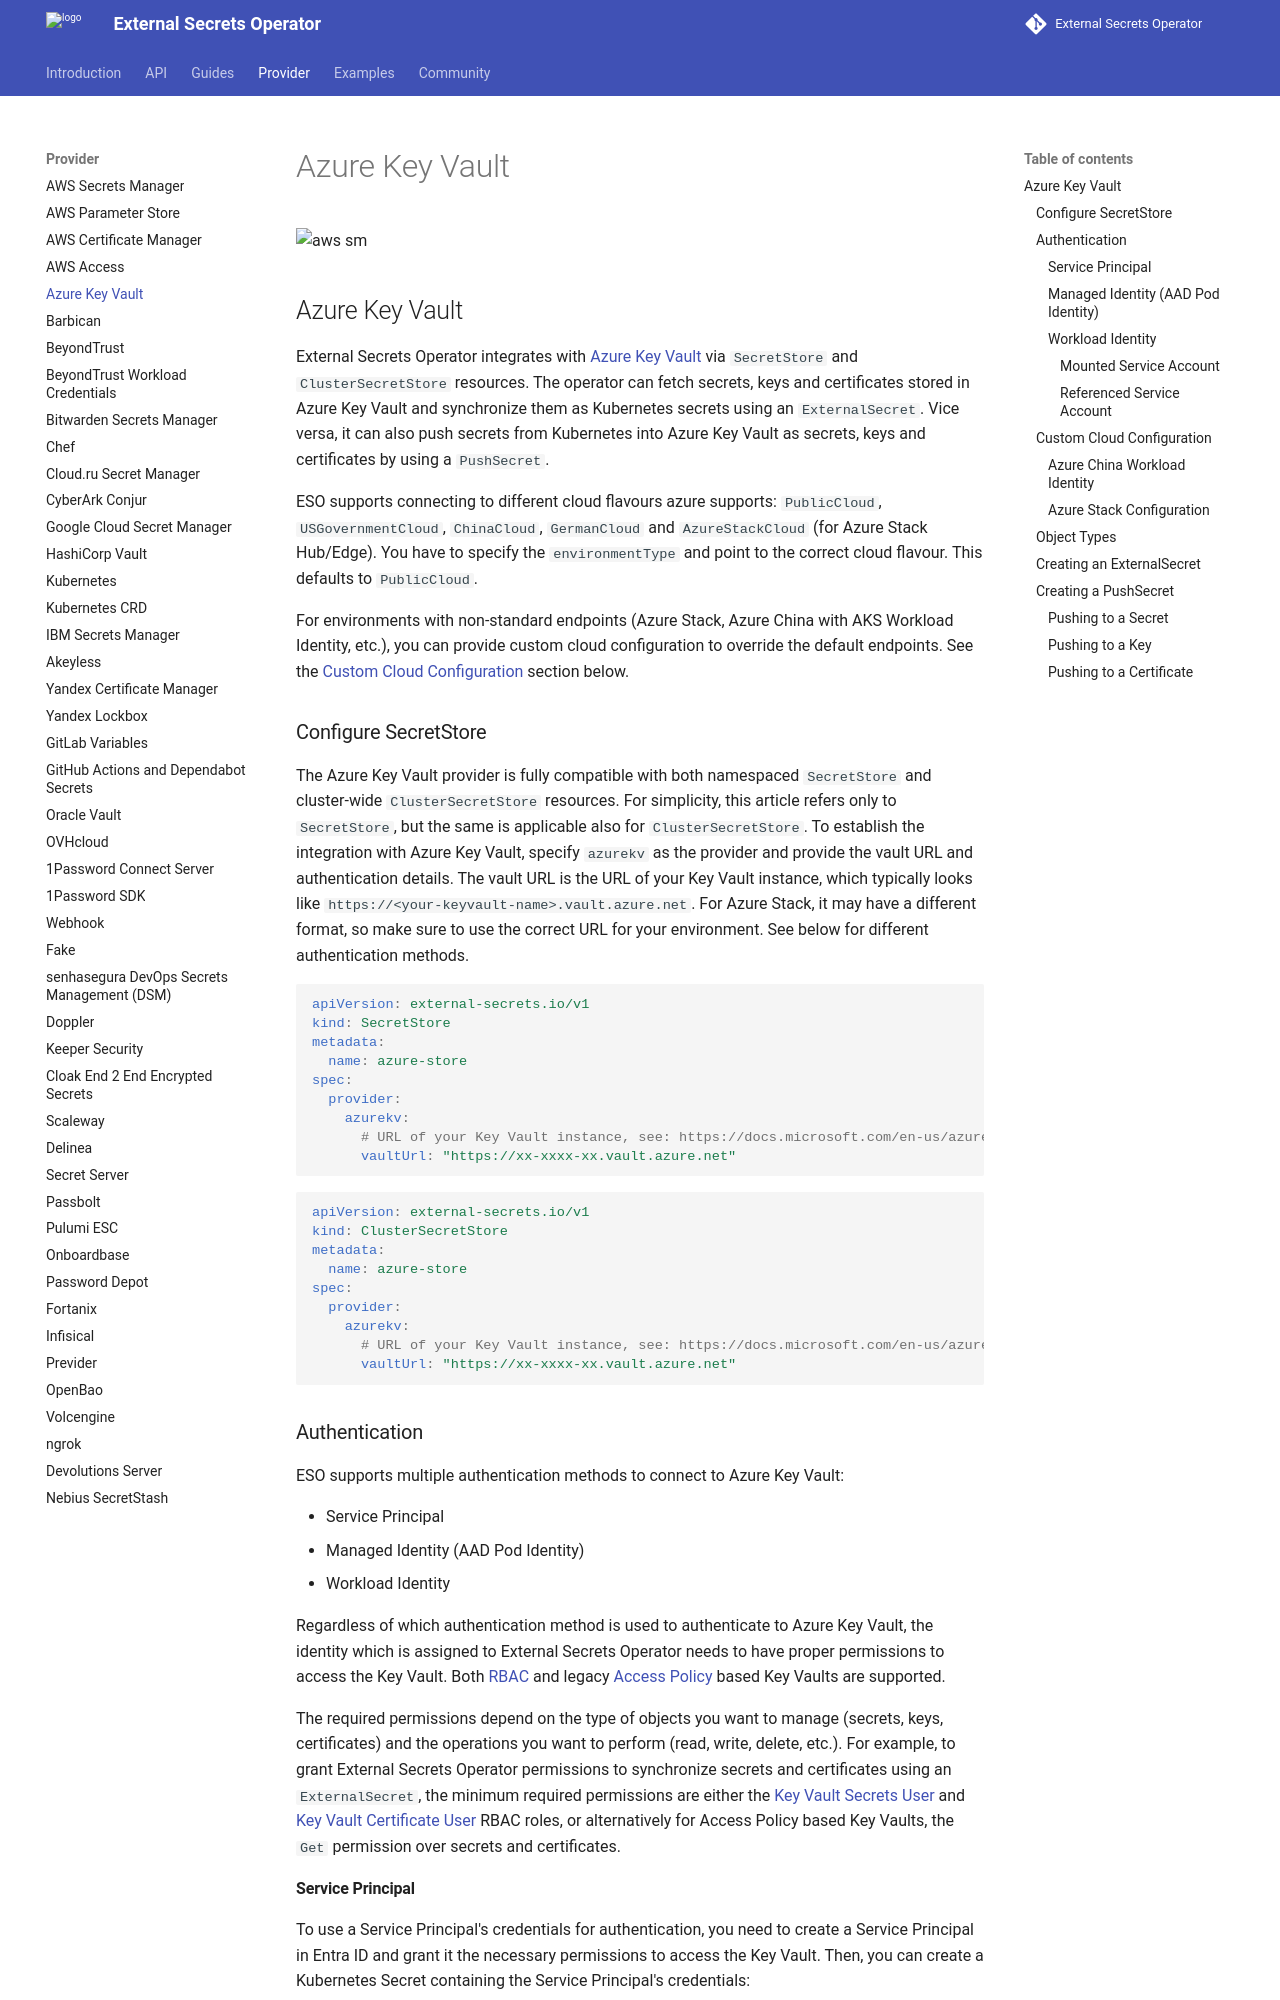

repository: external-secrets/external-secrets · page: v2.15.0/provider/azure-key-vault/index.html · generator: mkdocs


![aws sm](../pictures/eso-az-kv-azure-kv.png)

## Azure Key Vault

External Secrets Operator integrates with [Azure Key Vault](https://azure.microsoft.com/en-us/services/key-vault/) via `SecretStore` and `ClusterSecretStore` resources. The operator can fetch secrets, keys and certificates stored in Azure Key Vault and synchronize them as Kubernetes secrets using an `ExternalSecret`. Vice versa, it can also push secrets from Kubernetes into Azure Key Vault as secrets, keys and certificates by using a `PushSecret`.

ESO supports connecting to different cloud flavours azure supports: `PublicCloud`, `USGovernmentCloud`, `ChinaCloud`, `GermanCloud` and `AzureStackCloud` (for Azure Stack Hub/Edge). You have to specify the `environmentType` and point to the correct cloud flavour. This defaults to `PublicCloud`.

For environments with non-standard endpoints (Azure Stack, Azure China with AKS Workload Identity, etc.), you can provide custom cloud configuration to override the default endpoints. See the [Custom Cloud Configuration](#custom-cloud-configuration) section below.

### Configure SecretStore

The Azure Key Vault provider is fully compatible with both namespaced `SecretStore` and cluster-wide `ClusterSecretStore` resources. For simplicity, this article refers only to `SecretStore`, but the same is applicable also for `ClusterSecretStore`. To establish the integration with Azure Key Vault, specify `azurekv` as the provider and provide the vault URL and authentication details. The vault URL is the URL of your Key Vault instance, which typically looks like `https://<your-keyvault-name>.vault.azure.net`. For Azure Stack, it may have a different format, so make sure to use the correct URL for your environment. See below for different authentication methods.

```yaml
apiVersion: external-secrets.io/v1
kind: SecretStore
metadata:
  name: azure-store
spec:
  provider:
    azurekv:
      # URL of your Key Vault instance, see: https://docs.microsoft.com/en-us/azure/key-vault/general/about-keys-secrets-certificates
      vaultUrl: "https://xx-xxxx-xx.vault.azure.net"
```

```yaml
apiVersion: external-secrets.io/v1
kind: ClusterSecretStore
metadata:
  name: azure-store
spec:
  provider:
    azurekv:
      # URL of your Key Vault instance, see: https://docs.microsoft.com/en-us/azure/key-vault/general/about-keys-secrets-certificates
      vaultUrl: "https://xx-xxxx-xx.vault.azure.net"
```
